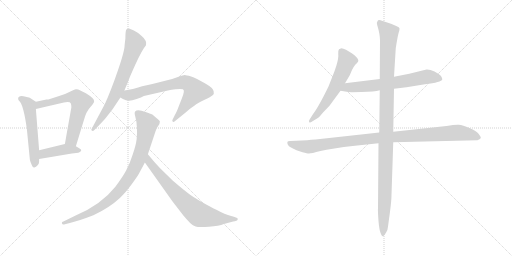
t = 0.00 s
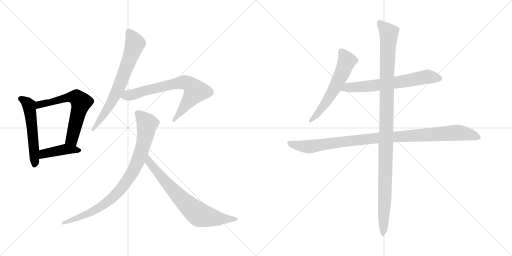
t = 1.84 s
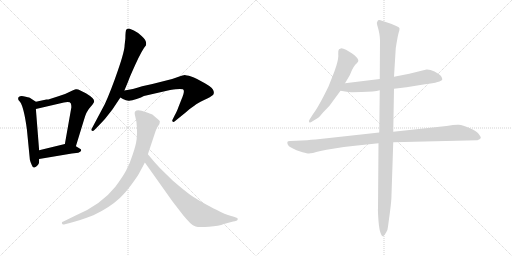
t = 3.69 s
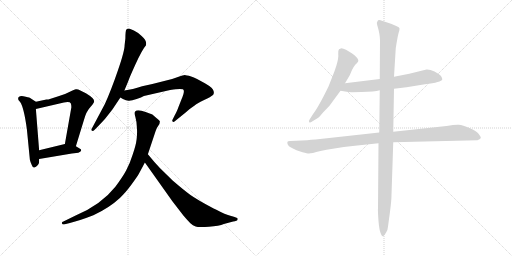
t = 5.53 s
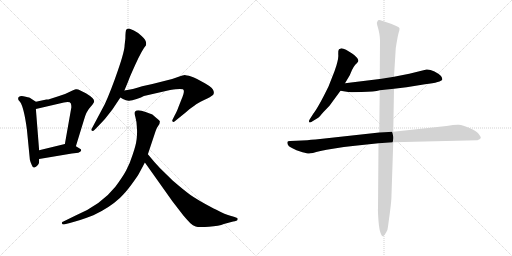
t = 7.37 s
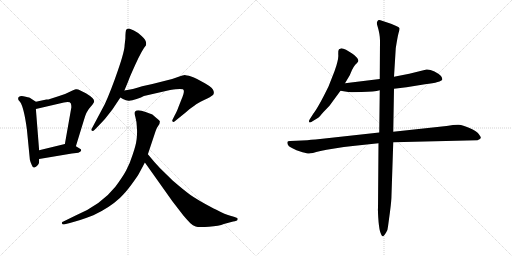
t = 9.22 s

The animated SVG that drew these frames (rendered in a browser with its animation timeline set to each time). Animation: 11 CSS @keyframes rules; one cycle of 9.22 s.

<svg version="1.1" viewBox="0 0 2048 1024" xmlns="http://www.w3.org/2000/svg">
  <g stroke="lightgray" stroke-dasharray="1,1" stroke-width="1" transform="scale(4, 4)">
    <line x1="0" y1="0" x2="256" y2="256"></line>
    <line x1="256" y1="0" x2="0" y2="256"></line>
    <line x1="128" y1="0" x2="128" y2="256"></line>
    <line x1="0" y1="128" x2="256" y2="128"></line>
    <line x1="256" y1="0" x2="512" y2="256"></line>
    <line x1="512" y1="0" x2="256" y2="256"></line>
    <line x1="384" y1="0" x2="384" y2="256"></line>
    <line x1="256" y1="128" x2="512" y2="128"></line>
  </g>
<g transform="scale(1, -1) translate(0, -850)">
   <style type="text/css">
    @keyframes keyframes0 {
      from {
       stroke: black;
       stroke-dashoffset: 535;
       stroke-width: 128;
       }
       64% {
       animation-timing-function: step-end;
       stroke: black;
       stroke-dashoffset: 0;
       stroke-width: 128;
       }
       to {
       stroke: black;
       stroke-width: 1024;
       }
       }
       #make-me-a-hanzi-animation-0 {
         animation: keyframes0 0.685384s both;
         animation-delay: 0.000000s;
         animation-timing-function: linear;
       }
    @keyframes keyframes1 {
      from {
       stroke: black;
       stroke-dashoffset: 622;
       stroke-width: 128;
       }
       67% {
       animation-timing-function: step-end;
       stroke: black;
       stroke-dashoffset: 0;
       stroke-width: 128;
       }
       to {
       stroke: black;
       stroke-width: 1024;
       }
       }
       #make-me-a-hanzi-animation-1 {
         animation: keyframes1 0.756185s both;
         animation-delay: 0.685384s;
         animation-timing-function: linear;
       }
    @keyframes keyframes2 {
      from {
       stroke: black;
       stroke-dashoffset: 417;
       stroke-width: 128;
       }
       58% {
       animation-timing-function: step-end;
       stroke: black;
       stroke-dashoffset: 0;
       stroke-width: 128;
       }
       to {
       stroke: black;
       stroke-width: 1024;
       }
       }
       #make-me-a-hanzi-animation-2 {
         animation: keyframes2 0.589355s both;
         animation-delay: 1.441569s;
         animation-timing-function: linear;
       }
    @keyframes keyframes3 {
      from {
       stroke: black;
       stroke-dashoffset: 695;
       stroke-width: 128;
       }
       69% {
       animation-timing-function: step-end;
       stroke: black;
       stroke-dashoffset: 0;
       stroke-width: 128;
       }
       to {
       stroke: black;
       stroke-width: 1024;
       }
       }
       #make-me-a-hanzi-animation-3 {
         animation: keyframes3 0.815592s both;
         animation-delay: 2.030924s;
         animation-timing-function: linear;
       }
    @keyframes keyframes4 {
      from {
       stroke: black;
       stroke-dashoffset: 714;
       stroke-width: 128;
       }
       70% {
       animation-timing-function: step-end;
       stroke: black;
       stroke-dashoffset: 0;
       stroke-width: 128;
       }
       to {
       stroke: black;
       stroke-width: 1024;
       }
       }
       #make-me-a-hanzi-animation-4 {
         animation: keyframes4 0.831055s both;
         animation-delay: 2.846516s;
         animation-timing-function: linear;
       }
    @keyframes keyframes5 {
      from {
       stroke: black;
       stroke-dashoffset: 871;
       stroke-width: 128;
       }
       74% {
       animation-timing-function: step-end;
       stroke: black;
       stroke-dashoffset: 0;
       stroke-width: 128;
       }
       to {
       stroke: black;
       stroke-width: 1024;
       }
       }
       #make-me-a-hanzi-animation-5 {
         animation: keyframes5 0.958822s both;
         animation-delay: 3.677571s;
         animation-timing-function: linear;
       }
    @keyframes keyframes6 {
      from {
       stroke: black;
       stroke-dashoffset: 720;
       stroke-width: 128;
       }
       70% {
       animation-timing-function: step-end;
       stroke: black;
       stroke-dashoffset: 0;
       stroke-width: 128;
       }
       to {
       stroke: black;
       stroke-width: 1024;
       }
       }
       #make-me-a-hanzi-animation-6 {
         animation: keyframes6 0.835938s both;
         animation-delay: 4.636393s;
         animation-timing-function: linear;
       }
    @keyframes keyframes7 {
      from {
       stroke: black;
       stroke-dashoffset: 584;
       stroke-width: 128;
       }
       66% {
       animation-timing-function: step-end;
       stroke: black;
       stroke-dashoffset: 0;
       stroke-width: 128;
       }
       to {
       stroke: black;
       stroke-width: 1024;
       }
       }
       #make-me-a-hanzi-animation-7 {
         animation: keyframes7 0.725260s both;
         animation-delay: 5.472331s;
         animation-timing-function: linear;
       }
    @keyframes keyframes8 {
      from {
       stroke: black;
       stroke-dashoffset: 652;
       stroke-width: 128;
       }
       68% {
       animation-timing-function: step-end;
       stroke: black;
       stroke-dashoffset: 0;
       stroke-width: 128;
       }
       to {
       stroke: black;
       stroke-width: 1024;
       }
       }
       #make-me-a-hanzi-animation-8 {
         animation: keyframes8 0.780599s both;
         animation-delay: 6.197591s;
         animation-timing-function: linear;
       }
    @keyframes keyframes9 {
      from {
       stroke: black;
       stroke-dashoffset: 1021;
       stroke-width: 128;
       }
       77% {
       animation-timing-function: step-end;
       stroke: black;
       stroke-dashoffset: 0;
       stroke-width: 128;
       }
       to {
       stroke: black;
       stroke-width: 1024;
       }
       }
       #make-me-a-hanzi-animation-9 {
         animation: keyframes9 1.080892s both;
         animation-delay: 6.978190s;
         animation-timing-function: linear;
       }
    @keyframes keyframes10 {
      from {
       stroke: black;
       stroke-dashoffset: 1116;
       stroke-width: 128;
       }
       78% {
       animation-timing-function: step-end;
       stroke: black;
       stroke-dashoffset: 0;
       stroke-width: 128;
       }
       to {
       stroke: black;
       stroke-width: 1024;
       }
       }
       #make-me-a-hanzi-animation-10 {
         animation: keyframes10 1.158203s both;
         animation-delay: 8.059082s;
         animation-timing-function: linear;
       }
</style>
<path d="M 143.5 443.0 L 120.5 458.0 Q 114.5 461.0 93.5 465.0 Q 72.5 468.0 72.5 454.0 Q 72.5 450.0 80.5 442.0 Q 95.5 421.0 107.5 333.0 L 119.5 211.0 Q 121.5 201.0 127.5 189.0 Q 131.5 178.0 137.5 180.0 Q 144.5 182.0 149.5 188.0 Q 154.5 193.0 155.5 197.0 Q 156.5 201.0 156.5 214.0 L 156.5 249.0 L 143.5 414.0 C 141.5 444.0 145.5 441.0 143.5 443.0 Z" fill="lightgray"></path> 
<path d="M 185.5 452.0 L 143.5 443.0 C 114.5 437.0 114.5 407.0 143.5 414.0 L 255.5 440.0 Q 279.5 445.0 283.5 436.0 Q 285.5 429.0 285.5 421.0 L 259.5 274.0 C 254.5 244.0 294.5 236.0 303.5 265.0 L 334.5 366.0 Q 344.5 405.0 363.5 424.0 Q 375.5 438.0 376.5 444.0 Q 378.5 456.0 343.5 477.0 L 321.5 488.0 Q 310.5 494.0 303.5 493.0 Q 297.5 492.0 279.5 483.0 Q 261.5 473.0 233.5 465.0 L 199.5 454.0 Q 194.5 452.0 185.5 452.0 Z" fill="lightgray"></path> 
<path d="M 156.5 214.0 L 287.5 236.0 L 313.5 239.0 Q 333.5 248.0 318.5 256.0 L 303.5 265.0 C 280.5 279.0 280.5 279.0 259.5 274.0 L 156.5 249.0 C 127.5 242.0 126.5 209.0 156.5 214.0 Z" fill="lightgray"></path> 
<path d="M 497.5 488.0 L 512.5 524.0 Q 513.5 530.0 541.5 592.0 Q 569.5 653.0 583.5 668.0 Q 589.5 687.0 566.5 706.0 L 552.5 718.0 L 535.5 728.0 L 516.5 736.0 Q 509.5 736.0 505.5 732.0 Q 501.5 727.0 501.5 696.0 L 498.5 670.0 Q 498.5 646.0 471.5 568.0 Q 444.5 489.0 419.5 434.0 L 369.5 340.0 Q 362.5 331.0 366.5 328.0 Q 371.5 324.0 377.5 330.0 L 391.5 344.0 Q 420.5 372.0 449.5 412.0 L 481.5 460.0 L 497.5 488.0 Z" fill="lightgray"></path> 
<path d="M 531.5 494.0 L 497.5 488.0 C 467.5 483.0 455.5 475.0 481.5 460.0 L 491.5 454.0 Q 506.5 446.0 516.5 447.0 Q 527.5 447.0 546.5 454.0 Q 566.5 461.0 575.5 466.0 L 680.5 490.0 Q 682.5 491.0 702.5 493.0 Q 722.5 495.0 731.5 493.0 Q 741.5 490.0 726.5 454.0 L 713.5 421.0 Q 710.5 410.0 697.5 386.0 L 690.5 372.0 Q 687.5 367.0 690.5 364.0 Q 693.5 360.0 700.5 366.0 L 742.5 400.0 Q 762.5 418.0 778.5 428.0 Q 789.5 437.0 816.5 450.0 Q 844.5 463.0 850.5 469.0 Q 857.5 475.0 854.5 485.0 Q 854.5 497.0 819.5 517.0 Q 784.5 537.0 764.5 544.0 Q 744.5 550.0 738.5 550.0 Q 733.5 549.0 714.5 543.0 L 688.5 534.0 L 609.5 514.0 L 568.5 505.0 Q 563.5 504.0 552.5 500.0 L 531.5 494.0 Z" fill="lightgray"></path> 
<path d="M 591.5 233.0 L 622.5 326.0 Q 625.5 337.0 632.5 346.0 Q 639.5 354.0 639.5 364.0 Q 639.5 368.0 625.5 378.0 L 609.5 392.0 L 582.5 402.0 Q 549.5 414.0 540.5 404.0 Q 536.5 399.0 541.5 382.0 Q 546.5 365.0 547.5 341.0 Q 549.5 317.0 546.5 293.0 Q 543.5 268.0 530.5 231.0 Q 518.5 193.0 504.5 168.0 Q 490.5 142.0 461.5 103.0 Q 404.5 31.0 302.5 -12.0 L 253.5 -36.0 Q 246.5 -37.0 247.5 -43.0 Q 249.5 -50.0 259.5 -47.0 L 279.5 -42.0 Q 319.5 -32.0 373.5 -11.0 Q 436.5 18.0 479.5 58.0 Q 505.5 84.0 514.5 97.0 Q 524.5 109.0 551.5 148.0 Q 558.5 160.0 579.5 200.0 L 591.5 233.0 Z" fill="lightgray"></path> 
<path d="M 579.5 200.0 L 689.5 45.0 L 733.5 -12.0 Q 751.5 -33.0 761.5 -43.0 Q 771.5 -52.0 782.5 -56.0 Q 794.5 -60.0 835.5 -57.0 Q 876.5 -54.0 895.5 -46.0 L 932.5 -36.0 Q 948.5 -33.0 949.5 -30.0 Q 951.5 -28.0 950.5 -24.0 Q 949.5 -20.0 924.5 -14.0 Q 900.5 -8.0 865.5 11.0 L 854.5 16.0 Q 788.5 51.0 760.5 71.0 Q 733.5 91.0 690.5 128.0 L 639.5 178.0 Q 617.5 201.0 591.5 233.0 C 572.5 256.0 562.5 224.0 579.5 200.0 Z" fill="lightgray"></path> 
<path d="M 1380.0 517.0 L 1399.0 549.0 L 1408.0 570.0 Q 1415.0 584.0 1421.0 591.0 Q 1428.0 597.0 1432.0 603.0 Q 1436.0 608.0 1428.0 619.0 Q 1420.0 629.0 1407.0 637.0 L 1384.0 651.0 Q 1373.0 657.0 1365.0 657.0 Q 1357.0 653.0 1356.0 653.0 Q 1352.0 648.0 1353.0 634.0 Q 1355.0 620.0 1346.0 589.0 L 1338.0 565.0 L 1314.0 504.0 Q 1274.0 422.0 1253.0 395.0 L 1239.0 373.0 Q 1233.0 365.0 1237.0 361.0 Q 1240.0 358.0 1250.0 365.0 L 1273.0 379.0 Q 1276.0 381.0 1293.0 401.0 L 1318.0 427.0 L 1362.0 487.0 L 1380.0 517.0 Z" fill="lightgray"></path> 
<path d="M 1576.0 495.0 L 1626.0 501.0 L 1700.0 513.0 Q 1766.0 521.0 1769.0 532.0 Q 1770.0 536.0 1764.0 546.0 Q 1757.0 554.0 1738.0 564.0 Q 1719.0 573.0 1706.0 572.0 L 1637.0 555.0 L 1576.0 543.0 L 1519.0 534.0 L 1380.0 517.0 C 1350.0 513.0 1332.0 492.0 1362.0 487.0 L 1393.0 482.0 Q 1395.0 481.0 1446.0 482.0 Q 1498.0 483.0 1519.0 489.0 L 1576.0 495.0 Z" fill="lightgray"></path> 
<path d="M 1207.0 288.0 L 1185.0 287.0 Q 1152.0 287.0 1150.0 283.0 Q 1148.0 279.0 1151.0 272.0 Q 1154.0 264.0 1164.0 260.0 L 1186.0 249.0 L 1210.0 241.0 Q 1230.0 236.0 1235.0 236.0 Q 1241.0 235.0 1282.0 246.0 Q 1324.0 256.0 1420.0 267.0 L 1514.0 277.0 L 1573.0 281.0 L 1910.0 289.0 Q 1923.0 294.0 1923.0 298.0 Q 1924.0 302.0 1915.0 314.0 Q 1906.0 326.0 1878.0 338.0 Q 1851.0 350.0 1835.0 351.0 Q 1820.0 352.0 1786.0 346.0 L 1573.0 323.0 L 1517.0 320.0 L 1262.0 292.0 Q 1224.0 289.0 1207.0 288.0 Z" fill="lightgray"></path> 
<path d="M 1514.0 277.0 L 1512.0 17.0 Q 1511.0 14.0 1513.0 -20.0 Q 1515.0 -55.0 1520.0 -75.0 Q 1526.0 -95.0 1531.0 -95.0 Q 1533.0 -96.0 1536.0 -92.0 Q 1539.0 -89.0 1545.0 -79.0 Q 1551.0 -70.0 1552.0 -56.0 L 1560.0 3.0 Q 1566.0 49.0 1566.0 71.0 L 1573.0 281.0 L 1573.0 323.0 L 1576.0 495.0 L 1576.0 543.0 L 1583.0 657.0 Q 1590.0 702.0 1594.0 717.0 Q 1599.0 732.0 1598.0 737.0 Q 1597.0 741.0 1587.0 745.0 Q 1576.0 751.0 1564.0 755.0 L 1522.0 769.0 Q 1512.0 772.0 1510.0 765.0 Q 1505.0 760.0 1509.0 749.0 Q 1520.0 713.0 1520.0 688.0 L 1519.0 534.0 L 1519.0 489.0 L 1517.0 320.0 L 1514.0 277.0 Z" fill="lightgray"></path> 
      <clipPath id="make-me-a-hanzi-clip-0">
      <path d="M 143.5 443.0 L 120.5 458.0 Q 114.5 461.0 93.5 465.0 Q 72.5 468.0 72.5 454.0 Q 72.5 450.0 80.5 442.0 Q 95.5 421.0 107.5 333.0 L 119.5 211.0 Q 121.5 201.0 127.5 189.0 Q 131.5 178.0 137.5 180.0 Q 144.5 182.0 149.5 188.0 Q 154.5 193.0 155.5 197.0 Q 156.5 201.0 156.5 214.0 L 156.5 249.0 L 143.5 414.0 C 141.5 444.0 145.5 441.0 143.5 443.0 Z" fill="lightgray"></path>
      </clipPath>
      <path clip-path="url(#make-me-a-hanzi-clip-0)" d="M 84.5 454.0 L 116.5 428.0 L 138.5 191.0 " fill="none" id="make-me-a-hanzi-animation-0" stroke-dasharray="407 814" stroke-linecap="round"></path>

      <clipPath id="make-me-a-hanzi-clip-1">
      <path d="M 185.5 452.0 L 143.5 443.0 C 114.5 437.0 114.5 407.0 143.5 414.0 L 255.5 440.0 Q 279.5 445.0 283.5 436.0 Q 285.5 429.0 285.5 421.0 L 259.5 274.0 C 254.5 244.0 294.5 236.0 303.5 265.0 L 334.5 366.0 Q 344.5 405.0 363.5 424.0 Q 375.5 438.0 376.5 444.0 Q 378.5 456.0 343.5 477.0 L 321.5 488.0 Q 310.5 494.0 303.5 493.0 Q 297.5 492.0 279.5 483.0 Q 261.5 473.0 233.5 465.0 L 199.5 454.0 Q 194.5 452.0 185.5 452.0 Z" fill="lightgray"></path>
      </clipPath>
      <path clip-path="url(#make-me-a-hanzi-clip-1)" d="M 149.5 421.0 L 167.5 435.0 L 271.5 460.0 L 305.5 460.0 L 320.5 446.0 L 324.5 441.0 L 286.5 292.0 L 268.5 280.0 " fill="none" id="make-me-a-hanzi-animation-1" stroke-dasharray="494 988" stroke-linecap="round"></path>

      <clipPath id="make-me-a-hanzi-clip-2">
      <path d="M 156.5 214.0 L 287.5 236.0 L 313.5 239.0 Q 333.5 248.0 318.5 256.0 L 303.5 265.0 C 280.5 279.0 280.5 279.0 259.5 274.0 L 156.5 249.0 C 127.5 242.0 126.5 209.0 156.5 214.0 Z" fill="lightgray"></path>
      </clipPath>
      <path clip-path="url(#make-me-a-hanzi-clip-2)" d="M 163.5 220.0 L 182.5 238.0 L 256.5 253.0 L 315.5 248.0 " fill="none" id="make-me-a-hanzi-animation-2" stroke-dasharray="289 578" stroke-linecap="round"></path>

      <clipPath id="make-me-a-hanzi-clip-3">
      <path d="M 497.5 488.0 L 512.5 524.0 Q 513.5 530.0 541.5 592.0 Q 569.5 653.0 583.5 668.0 Q 589.5 687.0 566.5 706.0 L 552.5 718.0 L 535.5 728.0 L 516.5 736.0 Q 509.5 736.0 505.5 732.0 Q 501.5 727.0 501.5 696.0 L 498.5 670.0 Q 498.5 646.0 471.5 568.0 Q 444.5 489.0 419.5 434.0 L 369.5 340.0 Q 362.5 331.0 366.5 328.0 Q 371.5 324.0 377.5 330.0 L 391.5 344.0 Q 420.5 372.0 449.5 412.0 L 481.5 460.0 L 497.5 488.0 Z" fill="lightgray"></path>
      </clipPath>
      <path clip-path="url(#make-me-a-hanzi-clip-3)" d="M 514.5 725.0 L 539.5 676.0 L 526.5 633.0 L 452.5 454.0 L 414.5 390.0 L 371.5 333.0 " fill="none" id="make-me-a-hanzi-animation-3" stroke-dasharray="567 1134" stroke-linecap="round"></path>

      <clipPath id="make-me-a-hanzi-clip-4">
      <path d="M 531.5 494.0 L 497.5 488.0 C 467.5 483.0 455.5 475.0 481.5 460.0 L 491.5 454.0 Q 506.5 446.0 516.5 447.0 Q 527.5 447.0 546.5 454.0 Q 566.5 461.0 575.5 466.0 L 680.5 490.0 Q 682.5 491.0 702.5 493.0 Q 722.5 495.0 731.5 493.0 Q 741.5 490.0 726.5 454.0 L 713.5 421.0 Q 710.5 410.0 697.5 386.0 L 690.5 372.0 Q 687.5 367.0 690.5 364.0 Q 693.5 360.0 700.5 366.0 L 742.5 400.0 Q 762.5 418.0 778.5 428.0 Q 789.5 437.0 816.5 450.0 Q 844.5 463.0 850.5 469.0 Q 857.5 475.0 854.5 485.0 Q 854.5 497.0 819.5 517.0 Q 784.5 537.0 764.5 544.0 Q 744.5 550.0 738.5 550.0 Q 733.5 549.0 714.5 543.0 L 688.5 534.0 L 609.5 514.0 L 568.5 505.0 Q 563.5 504.0 552.5 500.0 L 531.5 494.0 Z" fill="lightgray"></path>
      </clipPath>
      <path clip-path="url(#make-me-a-hanzi-clip-4)" d="M 489.5 462.0 L 686.5 513.0 L 748.5 518.0 L 781.5 485.0 L 694.5 368.0 " fill="none" id="make-me-a-hanzi-animation-4" stroke-dasharray="586 1172" stroke-linecap="round"></path>

      <clipPath id="make-me-a-hanzi-clip-5">
      <path d="M 591.5 233.0 L 622.5 326.0 Q 625.5 337.0 632.5 346.0 Q 639.5 354.0 639.5 364.0 Q 639.5 368.0 625.5 378.0 L 609.5 392.0 L 582.5 402.0 Q 549.5 414.0 540.5 404.0 Q 536.5 399.0 541.5 382.0 Q 546.5 365.0 547.5 341.0 Q 549.5 317.0 546.5 293.0 Q 543.5 268.0 530.5 231.0 Q 518.5 193.0 504.5 168.0 Q 490.5 142.0 461.5 103.0 Q 404.5 31.0 302.5 -12.0 L 253.5 -36.0 Q 246.5 -37.0 247.5 -43.0 Q 249.5 -50.0 259.5 -47.0 L 279.5 -42.0 Q 319.5 -32.0 373.5 -11.0 Q 436.5 18.0 479.5 58.0 Q 505.5 84.0 514.5 97.0 Q 524.5 109.0 551.5 148.0 Q 558.5 160.0 579.5 200.0 L 591.5 233.0 Z" fill="lightgray"></path>
      </clipPath>
      <path clip-path="url(#make-me-a-hanzi-clip-5)" d="M 548.5 398.0 L 587.5 357.0 L 587.5 345.0 L 574.5 276.0 L 551.5 203.0 L 523.5 150.0 L 480.5 90.0 L 427.5 40.0 L 374.5 6.0 L 254.5 -43.0 " fill="none" id="make-me-a-hanzi-animation-5" stroke-dasharray="743 1486" stroke-linecap="round"></path>

      <clipPath id="make-me-a-hanzi-clip-6">
      <path d="M 579.5 200.0 L 689.5 45.0 L 733.5 -12.0 Q 751.5 -33.0 761.5 -43.0 Q 771.5 -52.0 782.5 -56.0 Q 794.5 -60.0 835.5 -57.0 Q 876.5 -54.0 895.5 -46.0 L 932.5 -36.0 Q 948.5 -33.0 949.5 -30.0 Q 951.5 -28.0 950.5 -24.0 Q 949.5 -20.0 924.5 -14.0 Q 900.5 -8.0 865.5 11.0 L 854.5 16.0 Q 788.5 51.0 760.5 71.0 Q 733.5 91.0 690.5 128.0 L 639.5 178.0 Q 617.5 201.0 591.5 233.0 C 572.5 256.0 562.5 224.0 579.5 200.0 Z" fill="lightgray"></path>
      </clipPath>
      <path clip-path="url(#make-me-a-hanzi-clip-6)" d="M 595.5 225.0 L 596.5 201.0 L 625.5 165.0 L 710.5 69.0 L 792.5 -6.0 L 873.5 -24.0 L 944.5 -26.0 " fill="none" id="make-me-a-hanzi-animation-6" stroke-dasharray="592 1184" stroke-linecap="round"></path>

      <clipPath id="make-me-a-hanzi-clip-7">
      <path d="M 1380.0 517.0 L 1399.0 549.0 L 1408.0 570.0 Q 1415.0 584.0 1421.0 591.0 Q 1428.0 597.0 1432.0 603.0 Q 1436.0 608.0 1428.0 619.0 Q 1420.0 629.0 1407.0 637.0 L 1384.0 651.0 Q 1373.0 657.0 1365.0 657.0 Q 1357.0 653.0 1356.0 653.0 Q 1352.0 648.0 1353.0 634.0 Q 1355.0 620.0 1346.0 589.0 L 1338.0 565.0 L 1314.0 504.0 Q 1274.0 422.0 1253.0 395.0 L 1239.0 373.0 Q 1233.0 365.0 1237.0 361.0 Q 1240.0 358.0 1250.0 365.0 L 1273.0 379.0 Q 1276.0 381.0 1293.0 401.0 L 1318.0 427.0 L 1362.0 487.0 L 1380.0 517.0 Z" fill="lightgray"></path>
      </clipPath>
      <path clip-path="url(#make-me-a-hanzi-clip-7)" d="M 1365.0 646.0 L 1387.0 606.0 L 1369.0 560.0 L 1315.0 457.0 L 1277.0 401.0 L 1243.0 366.0 " fill="none" id="make-me-a-hanzi-animation-7" stroke-dasharray="456 912" stroke-linecap="round"></path>

      <clipPath id="make-me-a-hanzi-clip-8">
      <path d="M 1576.0 495.0 L 1626.0 501.0 L 1700.0 513.0 Q 1766.0 521.0 1769.0 532.0 Q 1770.0 536.0 1764.0 546.0 Q 1757.0 554.0 1738.0 564.0 Q 1719.0 573.0 1706.0 572.0 L 1637.0 555.0 L 1576.0 543.0 L 1519.0 534.0 L 1380.0 517.0 C 1350.0 513.0 1332.0 492.0 1362.0 487.0 L 1393.0 482.0 Q 1395.0 481.0 1446.0 482.0 Q 1498.0 483.0 1519.0 489.0 L 1576.0 495.0 Z" fill="lightgray"></path>
      </clipPath>
      <path clip-path="url(#make-me-a-hanzi-clip-8)" d="M 1370.0 489.0 L 1392.0 501.0 L 1538.0 513.0 L 1714.0 543.0 L 1760.0 537.0 " fill="none" id="make-me-a-hanzi-animation-8" stroke-dasharray="524 1048" stroke-linecap="round"></path>

      <clipPath id="make-me-a-hanzi-clip-9">
      <path d="M 1207.0 288.0 L 1185.0 287.0 Q 1152.0 287.0 1150.0 283.0 Q 1148.0 279.0 1151.0 272.0 Q 1154.0 264.0 1164.0 260.0 L 1186.0 249.0 L 1210.0 241.0 Q 1230.0 236.0 1235.0 236.0 Q 1241.0 235.0 1282.0 246.0 Q 1324.0 256.0 1420.0 267.0 L 1514.0 277.0 L 1573.0 281.0 L 1910.0 289.0 Q 1923.0 294.0 1923.0 298.0 Q 1924.0 302.0 1915.0 314.0 Q 1906.0 326.0 1878.0 338.0 Q 1851.0 350.0 1835.0 351.0 Q 1820.0 352.0 1786.0 346.0 L 1573.0 323.0 L 1517.0 320.0 L 1262.0 292.0 Q 1224.0 289.0 1207.0 288.0 Z" fill="lightgray"></path>
      </clipPath>
      <path clip-path="url(#make-me-a-hanzi-clip-9)" d="M 1155.0 278.0 L 1234.0 263.0 L 1512.0 299.0 L 1823.0 319.0 L 1876.0 313.0 L 1913.0 299.0 " fill="none" id="make-me-a-hanzi-animation-9" stroke-dasharray="893 1786" stroke-linecap="round"></path>

      <clipPath id="make-me-a-hanzi-clip-10">
      <path d="M 1514.0 277.0 L 1512.0 17.0 Q 1511.0 14.0 1513.0 -20.0 Q 1515.0 -55.0 1520.0 -75.0 Q 1526.0 -95.0 1531.0 -95.0 Q 1533.0 -96.0 1536.0 -92.0 Q 1539.0 -89.0 1545.0 -79.0 Q 1551.0 -70.0 1552.0 -56.0 L 1560.0 3.0 Q 1566.0 49.0 1566.0 71.0 L 1573.0 281.0 L 1573.0 323.0 L 1576.0 495.0 L 1576.0 543.0 L 1583.0 657.0 Q 1590.0 702.0 1594.0 717.0 Q 1599.0 732.0 1598.0 737.0 Q 1597.0 741.0 1587.0 745.0 Q 1576.0 751.0 1564.0 755.0 L 1522.0 769.0 Q 1512.0 772.0 1510.0 765.0 Q 1505.0 760.0 1509.0 749.0 Q 1520.0 713.0 1520.0 688.0 L 1519.0 534.0 L 1519.0 489.0 L 1517.0 320.0 L 1514.0 277.0 Z" fill="lightgray"></path>
      </clipPath>
      <path clip-path="url(#make-me-a-hanzi-clip-10)" d="M 1519.0 757.0 L 1555.0 714.0 L 1531.0 -90.0 " fill="none" id="make-me-a-hanzi-animation-10" stroke-dasharray="988 1976" stroke-linecap="round"></path>

</g>
</svg>
